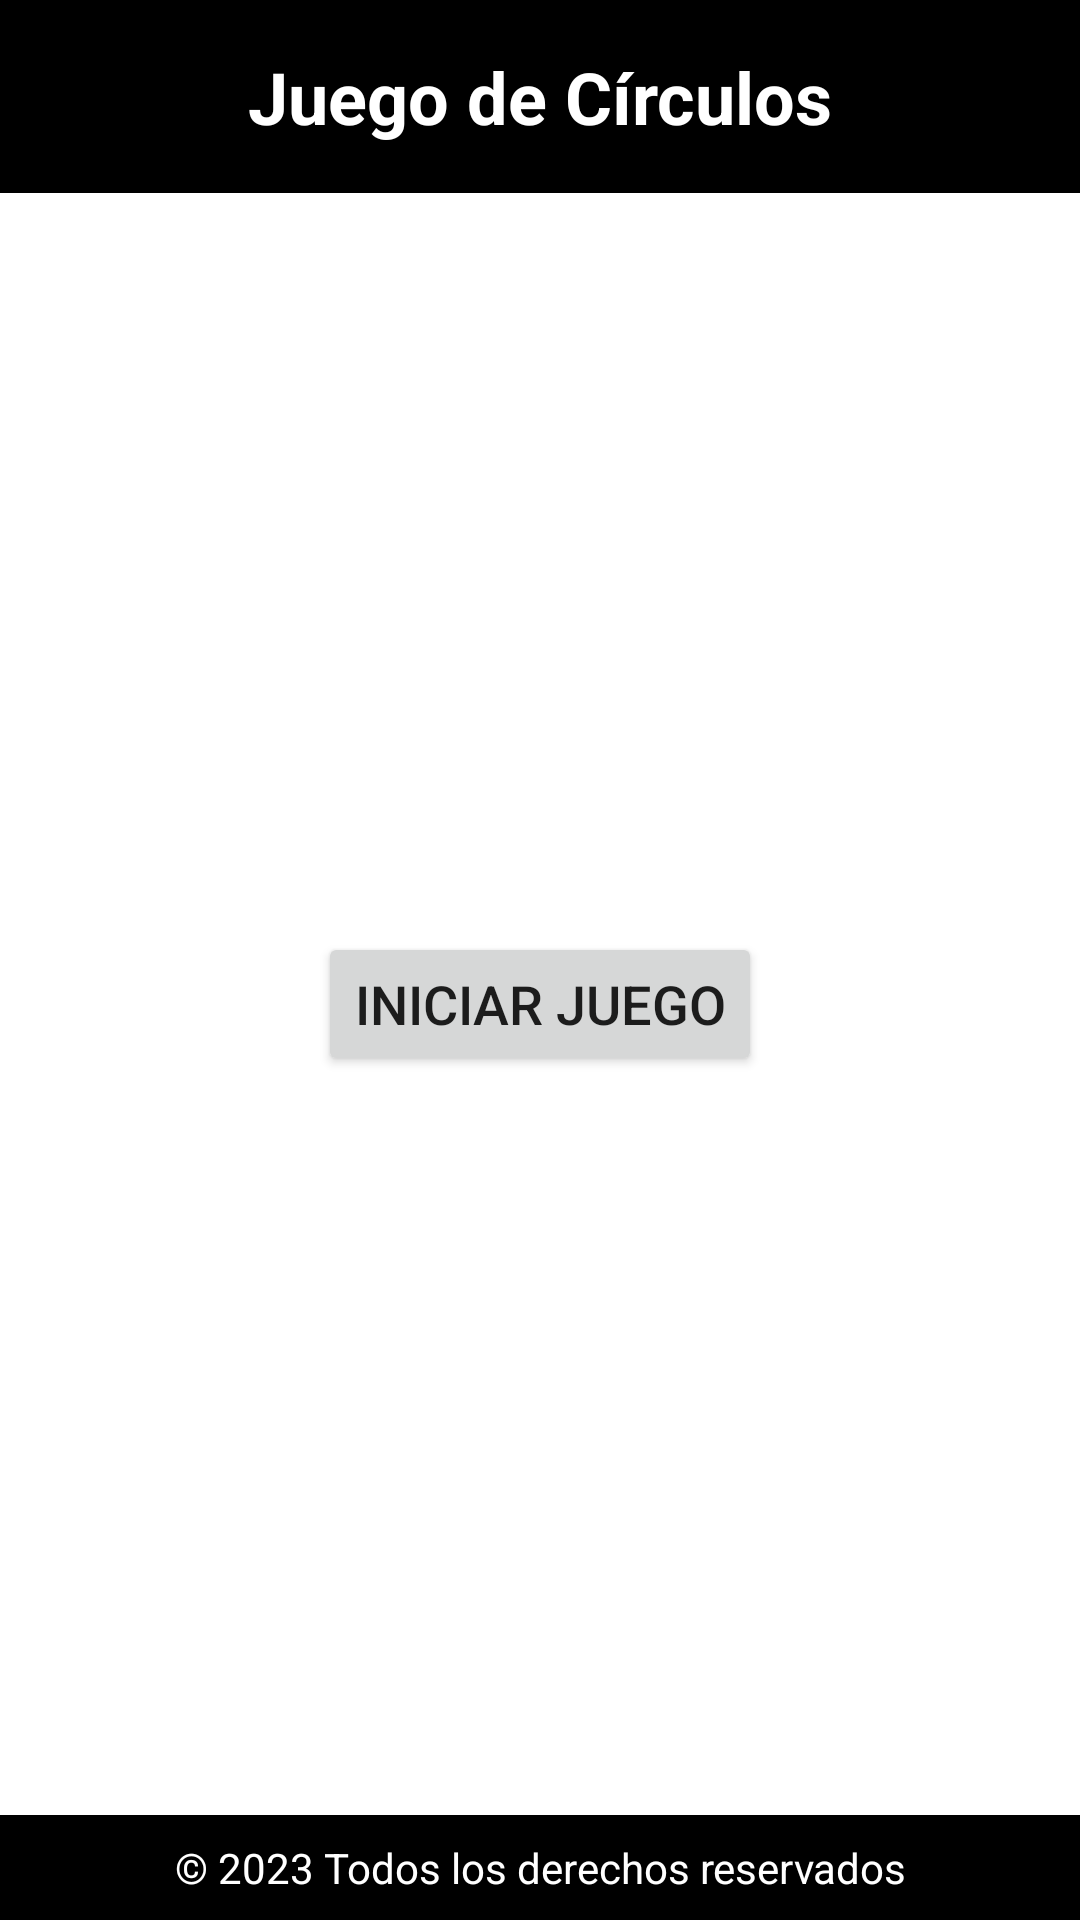

Here is an Android app screen rendered from its layout file. Give the layout XML and the strings, colors and styles it references.
<!-- AndroidManifest.xml: application theme Theme.JuegoCirculos -->
<!-- res/layout/activity_main.xml -->
<?xml version="1.0" encoding="utf-8"?>
<androidx.constraintlayout.widget.ConstraintLayout
    xmlns:android="http://schemas.android.com/apk/res/android"
    xmlns:app="http://schemas.android.com/apk/res-auto"
    android:layout_width="match_parent"
    android:layout_height="match_parent"
    android:background="@color/white">

    <TextView
        android:id="@+id/headerText"
        android:layout_width="match_parent"
        android:layout_height="wrap_content"
        android:background="@color/black"
        android:padding="16dp"
        android:text="Juego de Círculos"
        android:textAlignment="center"
        android:textColor="@color/white"
        android:textSize="24sp"
        android:textStyle="bold"
        app:layout_constraintTop_toTopOf="parent" />

    <Button
        android:id="@+id/ButtonIniciar"
        android:layout_width="wrap_content"
        android:layout_height="wrap_content"
        android:text="Iniciar Juego"
        android:textSize="18sp"
        app:layout_constraintBottom_toTopOf="@id/FooterText"
        app:layout_constraintEnd_toEndOf="parent"
        app:layout_constraintStart_toStartOf="parent"
        app:layout_constraintTop_toBottomOf="@id/headerText" />

    <TextView
        android:id="@+id/FooterText"
        android:layout_width="match_parent"
        android:layout_height="wrap_content"
        android:background="@color/black"
        android:padding="8dp"
        android:text="© 2023 Todos los derechos reservados"
        android:textAlignment="center"
        android:textColor="@color/white"
        android:textSize="14sp"
        app:layout_constraintBottom_toBottomOf="parent" />

</androidx.constraintlayout.widget.ConstraintLayout>
<!-- resources referenced by this layout -->
<resources>
  <color name="black">#FF000000</color>
  <color name="white">#FFFFFFFF</color>
  <style name="Theme.JuegoCirculos" parent="Theme.MaterialComponents.DayNight.DarkActionBar">
          <item name="colorPrimary">@color/black</item>
          <item name="colorPrimaryVariant">@color/black</item>
          <item name="colorOnPrimary">@color/white</item>
          <item name="colorSecondary">@color/black</item>
          <item name="colorSecondaryVariant">@color/black</item>
          <item name="colorOnSecondary">@color/white</item>
          <item name="android:statusBarColor">@color/black</item>
      </style>
</resources>
